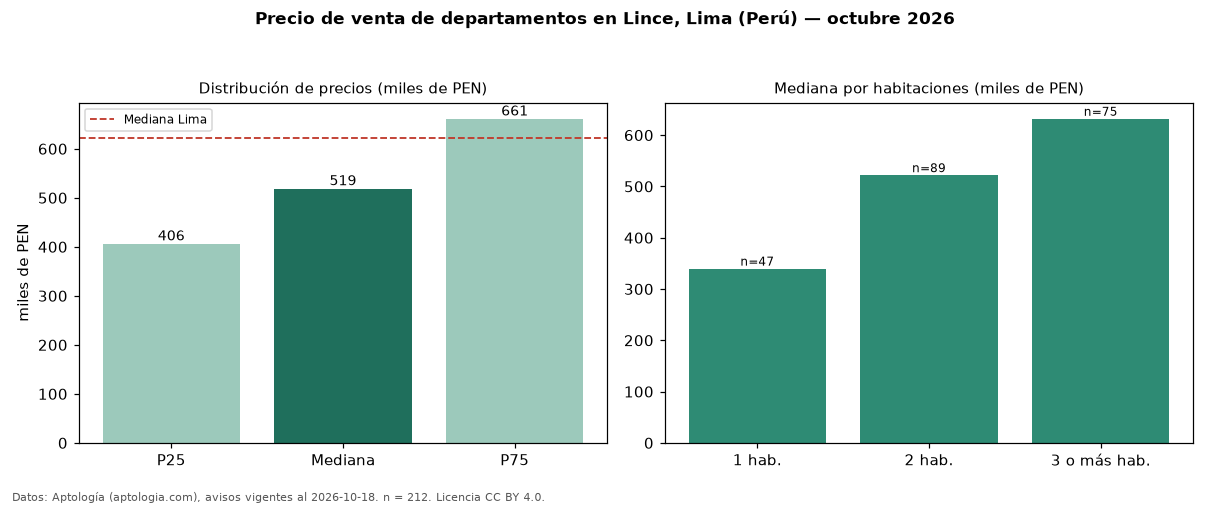

Values plotted in this chart, from the file beside it:
seccion, metrica, valor, moneda, n
precio, p25, 406476, PEN, 212
precio, mediana, 518946, PEN, 212
precio, p75, 661250, PEN, 212
precio, minimo, 213733, PEN, 212
precio, maximo, 1260000, PEN, 212
m2, mediana_precio_m2, 7661, PEN, 211
m2, area_mediana_m2, 69.0, m2, 211
admin, mediana_admin_mes, 1.0, PEN, 32
banos, mediana_banos, 2.0, , 
parqueadero, pct_con_parqueadero, 100.0, %, 161
habitaciones, 1, 339852, PEN, 47
habitaciones, 2, 522000, PEN, 89
habitaciones, 3+, 631916, PEN, 75
ciudad, mediana_ciudad_referencia, 621600, PEN, 
ciudad, mediana_m2_ciudad, 7343, PEN, 
fuente, fecha_datos, 2026-10-18, , 
fuente, atribucion, https://www.aptologia.com/pe/venta/lima, , 
fuente, licencia, CC BY 4.0, , 
